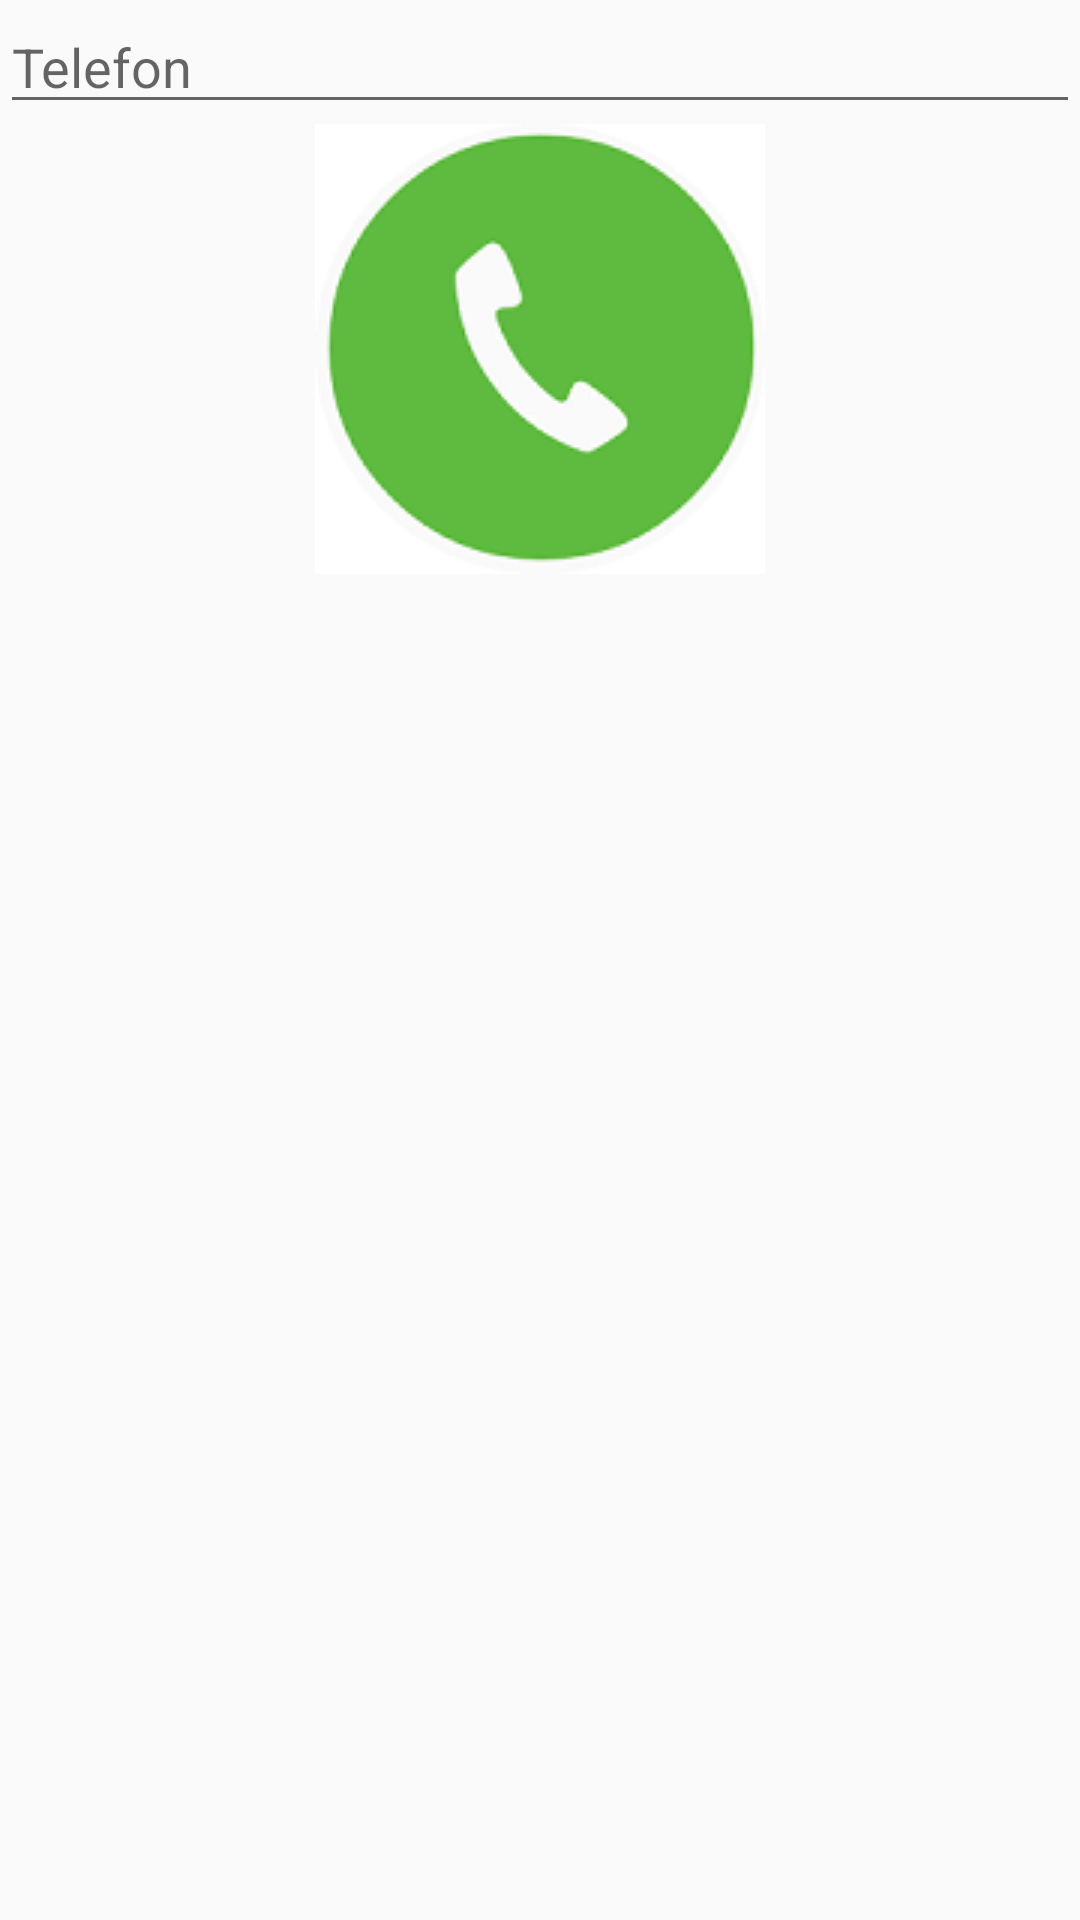

The Android layout XML behind this screen, and the referenced resources:
<!-- AndroidManifest.xml: application theme AppTheme -->
<!-- res/layout/activity_arama.xml -->
<?xml version="1.0" encoding="utf-8"?>
<LinearLayout xmlns:android="http://schemas.android.com/apk/res/android"
    xmlns:app="http://schemas.android.com/apk/res-auto"
    xmlns:tools="http://schemas.android.com/tools"
    android:layout_width="match_parent"
    android:layout_height="match_parent"
    android:orientation="vertical"
    tools:context=".AramaActivity">



    <EditText
        android:id="@+id/editText"
        android:layout_width="match_parent"
        android:layout_height="wrap_content"

        android:ems="10"
        android:inputType="textPersonName"
        android:hint="Telefon" />

    <ImageView
        android:onClick="aramaYap"
        android:id="@+id/imageView3"
        android:layout_width="150dp"
        android:layout_height="wrap_content"
        android:layout_gravity="center"
        android:background="@drawable/call" />


</LinearLayout>
<!-- resources referenced by this layout -->
<resources>
  <!-- drawable call: png bitmap (drawable, 9745 bytes) -->
  <style name="AppTheme" parent="Theme.AppCompat.Light.DarkActionBar">
          
          <item name="colorPrimary">@color/colorPrimary</item>
          <item name="colorPrimaryDark">@color/colorPrimaryDark</item>
          <item name="colorAccent">@color/colorAccent</item>
      </style>
  <color name="colorPrimary">#008577</color>
  <color name="colorPrimaryDark">#00574B</color>
  <color name="colorAccent">#D81B60</color>
</resources>
